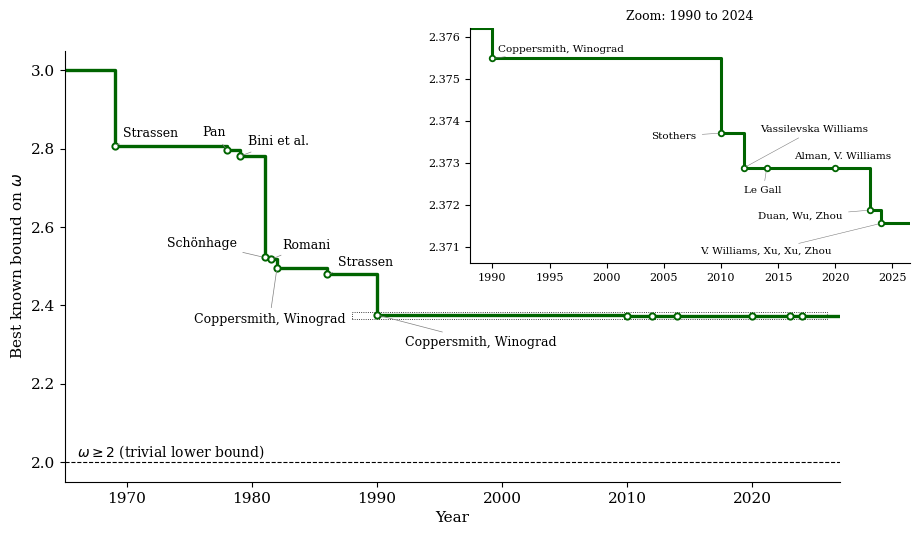

Write Python code to recreate this figure.
import matplotlib
matplotlib.use("Agg")
import matplotlib.pyplot as plt
plt.rcParams.update({"font.family":"serif","font.size":11})
pts=[(1969,2.8074),(1978,2.796),(1979,2.780),(1981,2.522),(1981.5,2.517),(1982,2.496),
(1986,2.479),(1990,2.375477),(2010,2.3737),(2012,2.372873),(2014,2.3728639),(2020,2.3728596),
(2023,2.371866),(2024,2.371552)]
def steps(start_y,x0,x1):
    xs=[x0];ys=[start_y]
    for x,y in pts:
        if x<x0: continue
        xs+=[x,x];ys+=[ys[-1],y]
    xs.append(x1);ys.append(ys[-1]);return xs,ys
LINE="#006400"
fig,ax=plt.subplots(figsize=(10,5.6))
xs,ys=steps(3,1965,2027)
ax.plot(xs,ys,color=LINE,lw=2.4)
ax.plot([p[0] for p in pts],[p[1] for p in pts],"o",ms=4.5,mfc="white",mec=LINE,mew=1.4)
ax.axhline(2,color="black",lw=0.8,ls="--")
ax.text(1966,2.015,r"$\omega \geq 2$ (trivial lower bound)",fontsize=10)
lab=[(1969,2.8074,"Strassen",(6,6)),(1978,2.796,"Pan",(-18,10)),(1979,2.780,"Bini et al.",(6,8)),
(1981,2.522,"Schönhage",(-70,8)),(1981.5,2.517,"Romani",(8,8)),(1982,2.496,"Coppersmith, Winograd",(-60,-40)),
(1986,2.479,"Strassen",(8,6)),(1990,2.375477,"Coppersmith, Winograd",(20,-22))]
for x,y,t,o in lab:
    ax.annotate(t,(x,y),xytext=o,textcoords="offset points",fontsize=9,arrowprops=dict(arrowstyle="-",lw=0.5,color="gray"))
ax.set_xlim(1965,2027); ax.set_ylim(1.95,3.05)
ax.set_xlabel("Year"); ax.set_ylabel(r"Best known bound on $\omega$")
for s in ["top","right"]: ax.spines[s].set_visible(False)
# zoom box marker on main plot
ax.add_patch(plt.Rectangle((1988,2.366),38,0.016,fill=False,lw=0.6,ls=":",color="black"))
ins=fig.add_axes([0.53,0.50,0.44,0.42])
xs,ys=steps(2.3762,1988,2026.5)
ins.plot(xs,ys,color=LINE,lw=2.2)
late=[p for p in pts if p[0]>=1990]
ins.plot([p[0] for p in late],[p[1] for p in late],"o",ms=4,mfc="white",mec=LINE,mew=1.3)
il=[(1990,"Coppersmith, Winograd",(4,5)),(2010,"Stothers",(-50,-4)),(2012,"Vassilevska Williams",(12,26)),
(2014,"Le Gall",(-16,-18)),(2020,"Alman, V. Williams",(-30,7)),(2023,"Duan, Wu, Zhou",(-80,-6)),
(2024,"V. Williams, Xu, Xu, Zhou",(-130,-22))]
for (x,t,o) in il:
    y=dict(late)[x]
    ins.annotate(t,(x,y),xytext=o,textcoords="offset points",fontsize=7.5,arrowprops=dict(arrowstyle="-",lw=0.4,color="gray"))
for (x,y) in late:
    pass
ins.set_xlim(1988,2026.5); ins.set_ylim(2.3706,2.3762)
ins.tick_params(labelsize=8)
ins.set_title("Zoom: 1990 to 2024",fontsize=9)
for s in ["top","right"]: ins.spines[s].set_visible(False)
fig.savefig("matmul-omega-history.png",dpi=160,bbox_inches="tight"); fig.savefig("matmul-omega-history.svg",bbox_inches="tight")
